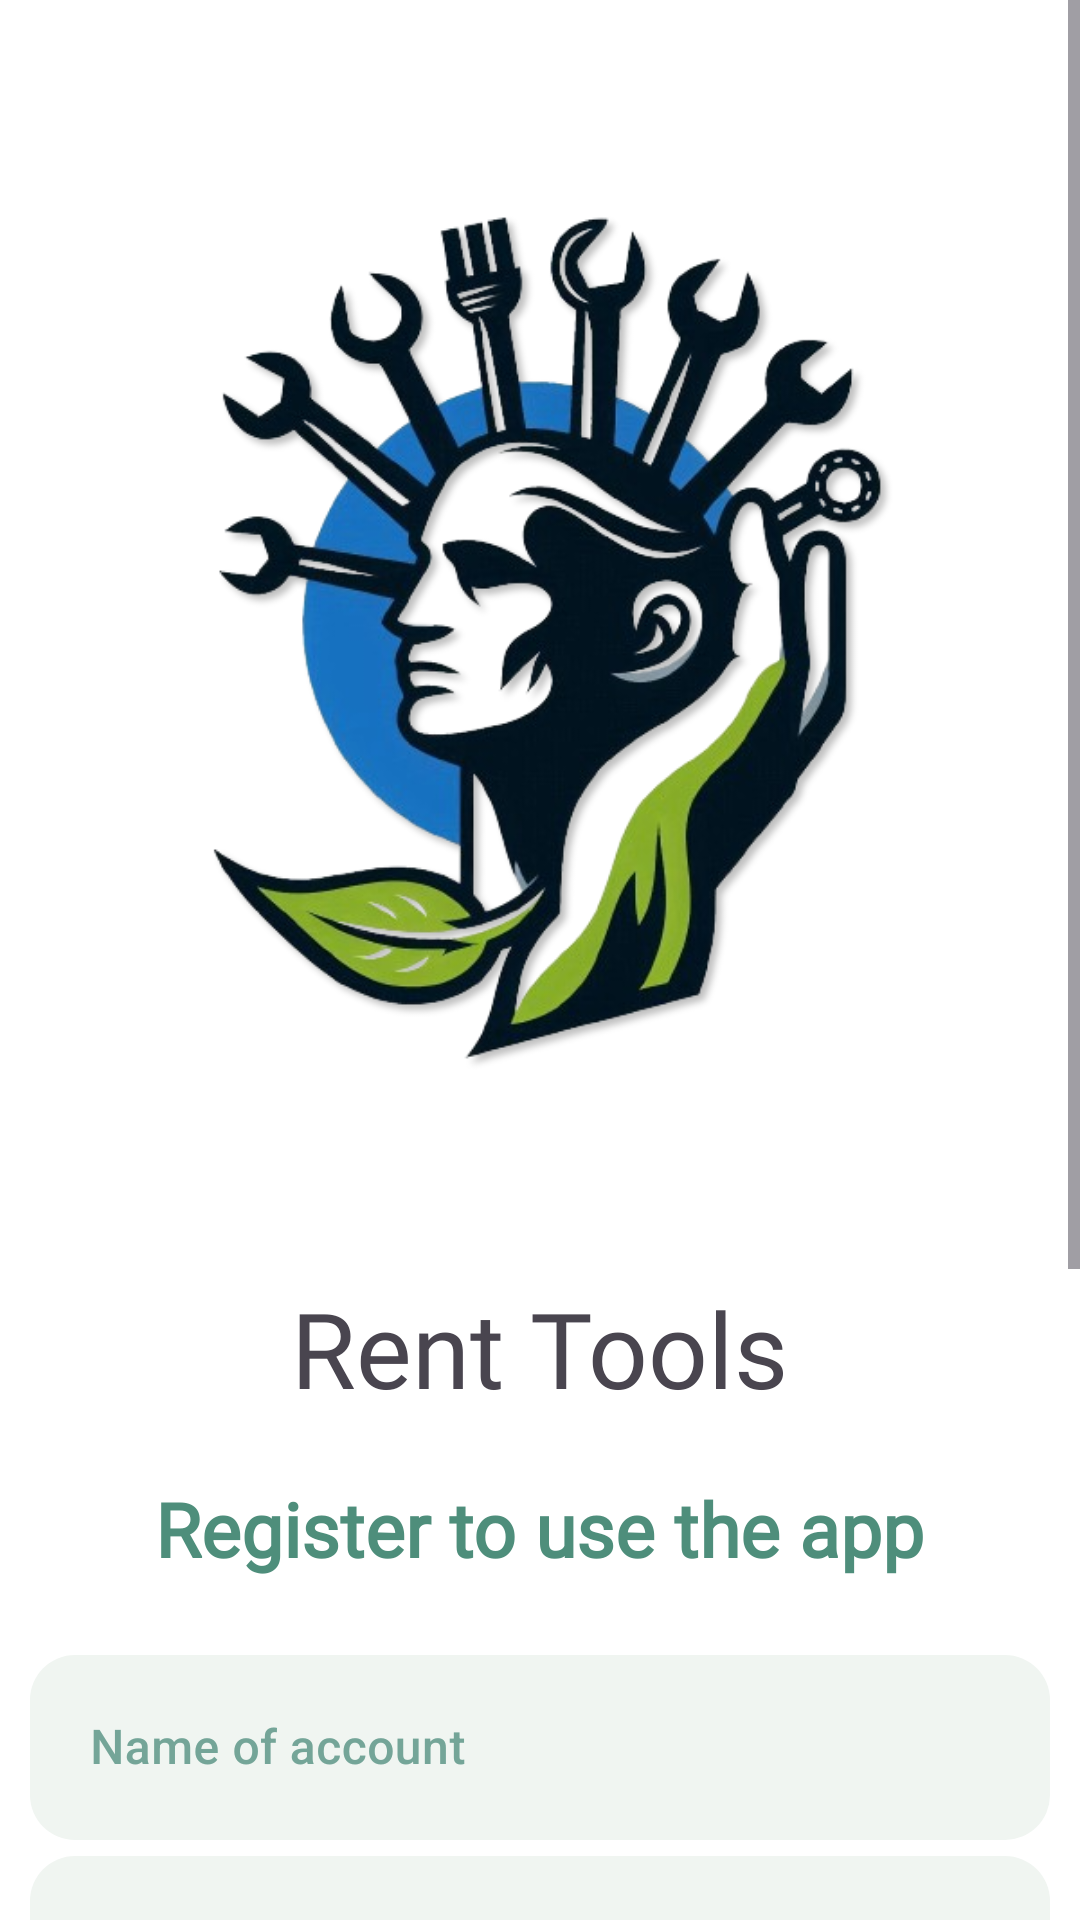

The Android layout XML behind this screen, and the referenced resources:
<!-- AndroidManifest.xml: application theme Theme.RentMarketplace -->
<!-- res/layout/activity_register.xml -->
<?xml version="1.0" encoding="utf-8"?>
<androidx.constraintlayout.widget.ConstraintLayout xmlns:android="http://schemas.android.com/apk/res/android"
    xmlns:app="http://schemas.android.com/apk/res-auto"
    xmlns:tools="http://schemas.android.com/tools"
    android:id="@+id/main"
    android:layout_width="match_parent"
    android:layout_height="match_parent"
    android:background="@color/white"
    tools:context=".LogAndReg.LoginActivity">

    <ScrollView
        android:layout_width="0dp"
        android:layout_height="0dp"
        app:layout_constraintTop_toTopOf="parent"
        app:layout_constraintBottom_toBottomOf="parent"
        app:layout_constraintStart_toStartOf="parent"
        app:layout_constraintEnd_toEndOf="parent"
        android:fillViewport="true">

        <LinearLayout
            android:layout_width="match_parent"
            android:layout_height="wrap_content"
            android:orientation="vertical"
            android:padding="10dp">

            <ImageView
                android:id="@+id/Logo"
                android:layout_width="300dp"
                android:layout_height="400dp"
                android:transitionName="logo"
                android:layout_gravity="center_horizontal"
                app:layout_constraintEnd_toEndOf="parent"
                app:layout_constraintStart_toStartOf="parent"
                app:layout_constraintTop_toTopOf="parent"
                app:srcCompat="@drawable/rentlogo" />

            <TextView
                android:id="@+id/projectName"
                android:layout_width="wrap_content"
                android:layout_height="wrap_content"
                android:fontFamily="@font/grained"
                android:text="Rent Tools"
                android:textSize="35dp"
                android:transitionName="nameOfProject"
                android:layout_gravity="center_horizontal"
                android:layout_marginTop="16dp" />

            <TextView
                android:id="@+id/textLogin"
                android:layout_width="wrap_content"
                android:layout_height="wrap_content"
                android:layout_gravity="center_horizontal"
                android:layout_margin="20dp"
                android:layout_marginBottom="20dp"
                android:fontFamily="@font/caster"
                android:text="Register to use the app"
                android:textColor="@color/primary_70"
                android:textSize="25dp"
                android:textStyle="bold" />

            <com.google.android.material.textfield.TextInputLayout
                android:id="@+id/textInputName"
                style="@style/Widget.MaterialComponents.TextInputLayout.OutlinedBox"
                android:layout_width="match_parent"
                android:layout_height="wrap_content"
                android:orientation="horizontal"
                android:textColorHint="@color/editTextColorText">

                <com.google.android.material.textfield.TextInputEditText
                    android:id="@+id/textInputNameHint"
                    android:layout_width="match_parent"
                    android:layout_height="wrap_content"
                    android:background="@drawable/edittextbackground"
                    android:fontFamily="sans-serif-medium"
                    android:hint="Name of account"
                    android:inputType="text"
                    android:padding="20dp"
                    android:textColor="@color/primary_80" />
            </com.google.android.material.textfield.TextInputLayout>

            <com.google.android.material.textfield.TextInputLayout
                android:id="@+id/textInputEmail"
                style="@style/Widget.MaterialComponents.TextInputLayout.OutlinedBox"
                android:layout_width="match_parent"
                android:layout_height="wrap_content"
                android:orientation="horizontal"
                android:textColorHint="@color/editTextColorText">

                <com.google.android.material.textfield.TextInputEditText
                    android:id="@+id/textInputEmailHint"
                    android:layout_width="match_parent"
                    android:layout_height="wrap_content"
                    android:transitionName="email"
                    android:background="@drawable/edittextbackground"
                    android:fontFamily="sans-serif-medium"
                    android:hint="Your Email"
                    android:inputType="textEmailAddress"
                    android:padding="20dp"
                    android:textColor="@color/primary_80" />
            </com.google.android.material.textfield.TextInputLayout>

            <com.google.android.material.textfield.TextInputLayout
                android:id="@+id/textInputPassword"
                style="@style/Widget.MaterialComponents.TextInputLayout.OutlinedBox"
                android:layout_width="match_parent"
                android:layout_height="wrap_content"
                android:textColorHint="@color/editTextColorText"
                app:passwordToggleEnabled="true">

                <com.google.android.material.textfield.TextInputEditText
                    android:id="@+id/textInputPasswordHint"
                    android:layout_width="match_parent"
                    android:layout_height="wrap_content"
                    android:background="@drawable/edittextbackground"
                    android:transitionName="password"
                    android:hint="Your Password"
                    android:inputType="textPassword"
                    android:padding="20dp"
                    android:textColor="@color/primary_80"/>
            </com.google.android.material.textfield.TextInputLayout>

            <com.google.android.material.textfield.TextInputLayout
                android:id="@+id/textInputPasswordReset"
                style="@style/Widget.MaterialComponents.TextInputLayout.OutlinedBox"
                android:layout_width="match_parent"
                android:layout_height="wrap_content"
                android:textColorHint="@color/editTextColorText"
                app:passwordToggleEnabled="true">

                <com.google.android.material.textfield.TextInputEditText
                    android:id="@+id/textInputPasswordResetHint"
                    android:layout_width="match_parent"
                    android:layout_height="wrap_content"
                    android:background="@drawable/edittextbackground"
                    android:hint="Retry your Password"
                    android:inputType="textPassword"
                    android:padding="20dp"
                    android:textColor="@color/primary_80"/>
            </com.google.android.material.textfield.TextInputLayout>

            <androidx.appcompat.widget.AppCompatButton
                android:id="@+id/registerButton"
                android:layout_width="match_parent"
                android:layout_height="wrap_content"
                android:layout_marginLeft="10dp"
                android:layout_marginRight="10dp"
                android:background="@drawable/buttonloginregisterbackground"
                android:fontFamily="sans-serif-medium"
                android:padding="10dp"
                android:layout_marginTop="50dp"
                android:text="Register"
                android:textColor="@color/white"
                android:textSize="19dp" />

            <TextView
                android:id="@+id/TextButtonGoToLoginActivity"
                android:layout_width="wrap_content"
                android:layout_height="wrap_content"
                android:layout_gravity="center_horizontal"
                android:layout_margin="10dp"
                android:fontFamily="sans-serif-condensed-medium"
                android:text="Don't have an account? Register"
                android:textColor="@color/primary_70"
                android:textSize="19dp" />
        </LinearLayout>

    </ScrollView>

</androidx.constraintlayout.widget.ConstraintLayout>
<!-- resources referenced by this layout -->
<resources>
  <color name="editTextColorText">#74A598</color>
  <color name="primary_70">#4E8E7B</color>
  <color name="primary_80">#347C68</color>
  <color name="white">#FFFFFFFF</color>
  <!-- drawable buttonloginregisterbackground (drawable) -->
  <?xml version="1.0" encoding="utf-8"?>
  <shape xmlns:android="http://schemas.android.com/apk/res/android">
      <solid android:color="#015B42" />
      <corners android:radius="8dp" />
  </shape>
  <!-- drawable edittextbackground (drawable) -->
  <?xml version="1.0" encoding="utf-8"?>
  <shape xmlns:android="http://schemas.android.com/apk/res/android">
      <solid android:color="@color/editTextColorBackground" />
      <corners android:radius="15dp" />
  </shape>
  <!-- drawable rentlogo: png bitmap (drawable, 221727 bytes) -->
  <style name="Theme.RentMarketplace" parent="Base.Theme.RentMarketplace" />
  <color name="editTextColorBackground">#F0F5F1</color>
  <style name="Base.Theme.RentMarketplace" parent="Theme.Material3.DayNight.NoActionBar">
          
          
      </style>
</resources>
